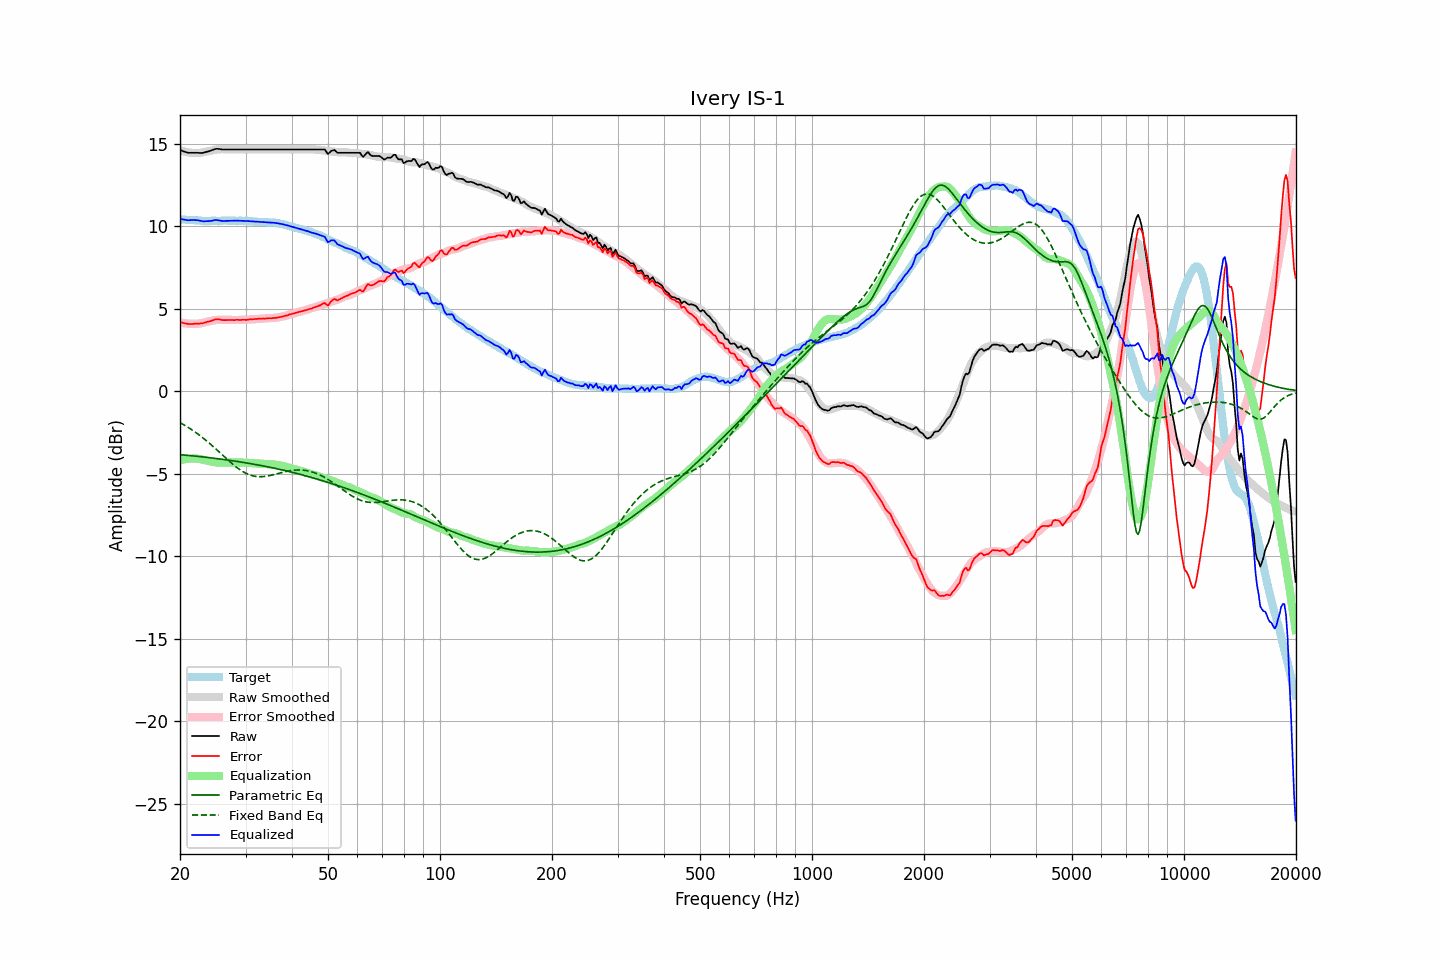

Source data for this figure (header and first rows):
frequency, raw, error, smoothed, error_smoothed, equalization, parametric_eq, fixed_band_eq, equalized_raw, equalized_smoothed, target
20.00, 14.61, 4.19, 14.60, 4.18, -4.18, -3.84, -1.91, 10.43, 10.43, 10.42
20.20, 14.58, 4.17, 14.57, 4.15, -4.15, -3.85, -1.96, 10.42, 10.42, 10.41
20.40, 14.54, 4.14, 14.54, 4.13, -4.13, -3.86, -2.01, 10.40, 10.41, 10.40
20.61, 14.51, 4.11, 14.51, 4.12, -4.12, -3.87, -2.07, 10.39, 10.40, 10.40
20.81, 14.48, 4.10, 14.49, 4.10, -4.10, -3.88, -2.13, 10.37, 10.39, 10.38
21.02, 14.45, 4.07, 14.47, 4.09, -4.09, -3.89, -2.19, 10.36, 10.38, 10.38
21.23, 14.45, 4.08, 14.46, 4.08, -4.08, -3.90, -2.25, 10.36, 10.37, 10.37
21.44, 14.45, 4.07, 14.44, 4.08, -4.08, -3.91, -2.31, 10.37, 10.37, 10.38
21.66, 14.45, 4.08, 14.44, 4.08, -4.08, -3.92, -2.38, 10.37, 10.36, 10.37
21.87, 14.45, 4.09, 14.43, 4.08, -4.08, -3.93, -2.45, 10.37, 10.35, 10.36
22.09, 14.45, 4.10, 14.43, 4.08, -4.08, -3.94, -2.51, 10.37, 10.35, 10.35
22.31, 14.45, 4.10, 14.43, 4.09, -4.09, -3.95, -2.59, 10.36, 10.34, 10.35
22.54, 14.44, 4.10, 14.44, 4.10, -4.10, -3.96, -2.66, 10.34, 10.34, 10.34
22.76, 14.44, 4.11, 14.45, 4.12, -4.12, -3.97, -2.73, 10.32, 10.33, 10.33
22.99, 14.44, 4.12, 14.47, 4.14, -4.14, -3.98, -2.81, 10.30, 10.33, 10.32
23.22, 14.46, 4.15, 14.49, 4.16, -4.16, -3.99, -2.89, 10.29, 10.33, 10.31
23.45, 14.49, 4.17, 14.51, 4.19, -4.19, -4.00, -2.96, 10.30, 10.32, 10.32
23.69, 14.52, 4.21, 14.53, 4.21, -4.21, -4.01, -3.05, 10.31, 10.32, 10.31
23.92, 14.54, 4.23, 14.55, 4.23, -4.23, -4.02, -3.13, 10.30, 10.32, 10.31
24.16, 14.57, 4.25, 14.57, 4.25, -4.25, -4.04, -3.21, 10.31, 10.32, 10.32
24.40, 14.61, 4.28, 14.59, 4.27, -4.27, -4.05, -3.30, 10.34, 10.32, 10.33
24.65, 14.65, 4.32, 14.61, 4.29, -4.29, -4.06, -3.38, 10.36, 10.32, 10.33
24.89, 14.68, 4.35, 14.63, 4.31, -4.31, -4.07, -3.47, 10.37, 10.32, 10.33
25.14, 14.69, 4.37, 14.64, 4.32, -4.32, -4.08, -3.56, 10.37, 10.33, 10.32
25.39, 14.68, 4.36, 14.66, 4.33, -4.33, -4.10, -3.65, 10.35, 10.33, 10.32
25.65, 14.67, 4.35, 14.66, 4.33, -4.33, -4.11, -3.74, 10.34, 10.33, 10.32
25.91, 14.65, 4.32, 14.67, 4.33, -4.33, -4.12, -3.83, 10.32, 10.33, 10.33
26.16, 14.65, 4.31, 14.67, 4.33, -4.33, -4.14, -3.92, 10.31, 10.33, 10.34
26.43, 14.65, 4.31, 14.67, 4.33, -4.33, -4.15, -4.01, 10.32, 10.33, 10.34
26.69, 14.65, 4.31, 14.66, 4.33, -4.33, -4.16, -4.10, 10.32, 10.33, 10.34
26.96, 14.65, 4.32, 14.66, 4.33, -4.33, -4.18, -4.18, 10.32, 10.33, 10.33
27.23, 14.65, 4.32, 14.65, 4.32, -4.32, -4.19, -4.27, 10.33, 10.33, 10.33
27.50, 14.65, 4.32, 14.65, 4.31, -4.31, -4.20, -4.36, 10.33, 10.33, 10.33
27.77, 14.65, 4.31, 14.65, 4.31, -4.31, -4.22, -4.44, 10.34, 10.33, 10.34
28.05, 14.65, 4.31, 14.65, 4.31, -4.31, -4.23, -4.52, 10.34, 10.34, 10.34
28.33, 14.65, 4.33, 14.65, 4.31, -4.31, -4.25, -4.60, 10.34, 10.33, 10.32
28.62, 14.65, 4.33, 14.65, 4.31, -4.31, -4.26, -4.67, 10.33, 10.33, 10.32
28.90, 14.65, 4.32, 14.65, 4.32, -4.32, -4.28, -4.74, 10.33, 10.33, 10.33
29.19, 14.65, 4.32, 14.65, 4.32, -4.32, -4.29, -4.80, 10.33, 10.33, 10.33
29.48, 14.65, 4.33, 14.65, 4.32, -4.32, -4.31, -4.87, 10.32, 10.32, 10.32
29.78, 14.65, 4.33, 14.65, 4.33, -4.33, -4.32, -4.92, 10.32, 10.32, 10.32
30.08, 14.65, 4.32, 14.65, 4.33, -4.33, -4.34, -4.97, 10.32, 10.32, 10.33
30.38, 14.65, 4.33, 14.65, 4.34, -4.34, -4.36, -5.02, 10.31, 10.31, 10.32
30.68, 14.65, 4.35, 14.65, 4.34, -4.34, -4.37, -5.06, 10.30, 10.30, 10.30
30.99, 14.65, 4.35, 14.65, 4.35, -4.35, -4.39, -5.09, 10.30, 10.30, 10.30
31.30, 14.65, 4.36, 14.65, 4.36, -4.36, -4.41, -5.12, 10.29, 10.29, 10.29
31.61, 14.65, 4.37, 14.65, 4.36, -4.36, -4.42, -5.14, 10.28, 10.28, 10.28
31.93, 14.65, 4.38, 14.65, 4.37, -4.37, -4.44, -5.16, 10.28, 10.28, 10.27
32.24, 14.65, 4.38, 14.65, 4.38, -4.38, -4.46, -5.17, 10.27, 10.27, 10.27
32.57, 14.65, 4.40, 14.65, 4.38, -4.38, -4.48, -5.18, 10.26, 10.26, 10.25
32.89, 14.65, 4.40, 14.65, 4.39, -4.39, -4.50, -5.18, 10.26, 10.26, 10.25
33.22, 14.65, 4.40, 14.65, 4.40, -4.40, -4.52, -5.18, 10.25, 10.25, 10.25
33.55, 14.65, 4.41, 14.65, 4.40, -4.40, -4.53, -5.17, 10.25, 10.25, 10.24
33.89, 14.65, 4.40, 14.65, 4.41, -4.41, -4.55, -5.16, 10.24, 10.24, 10.25
34.23, 14.65, 4.42, 14.65, 4.41, -4.41, -4.57, -5.15, 10.24, 10.24, 10.23
34.57, 14.65, 4.42, 14.65, 4.42, -4.42, -4.59, -5.13, 10.23, 10.23, 10.23
34.92, 14.65, 4.43, 14.65, 4.42, -4.42, -4.61, -5.11, 10.23, 10.23, 10.22
35.27, 14.65, 4.42, 14.65, 4.43, -4.43, -4.63, -5.09, 10.22, 10.22, 10.23
35.62, 14.65, 4.44, 14.65, 4.44, -4.44, -4.65, -5.06, 10.21, 10.21, 10.21
35.97, 14.65, 4.44, 14.65, 4.45, -4.45, -4.67, -5.04, 10.20, 10.20, 10.21
... 635 more rows
